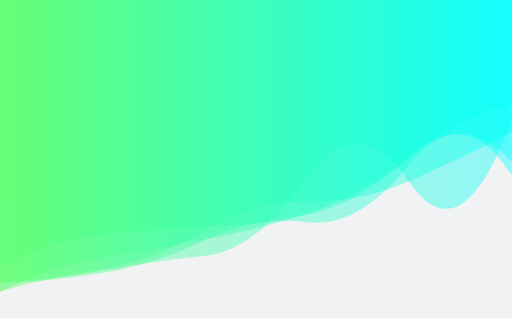
t = 0.00 s
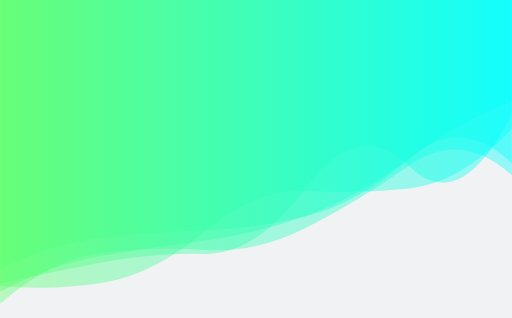
t = 1.39 s
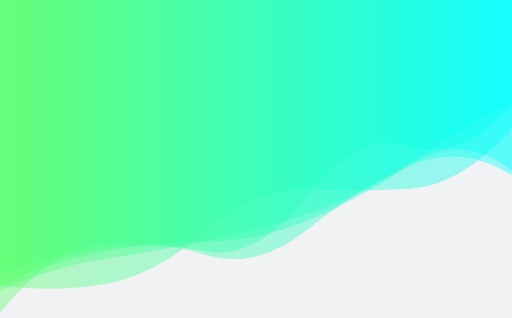
t = 2.78 s
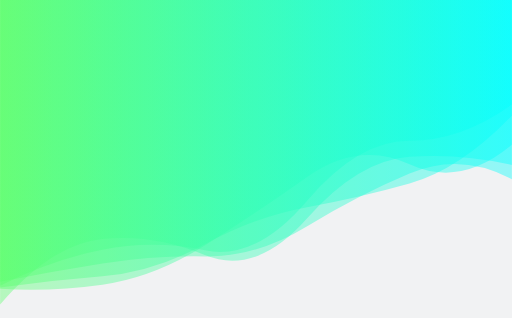
t = 5.55 s
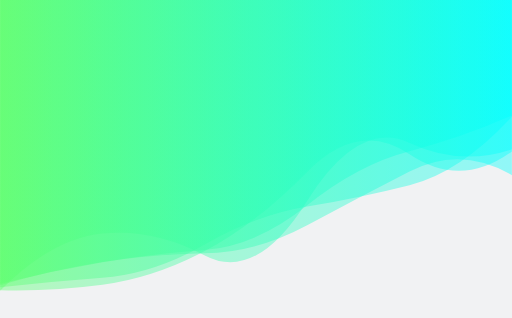
t = 6.94 s
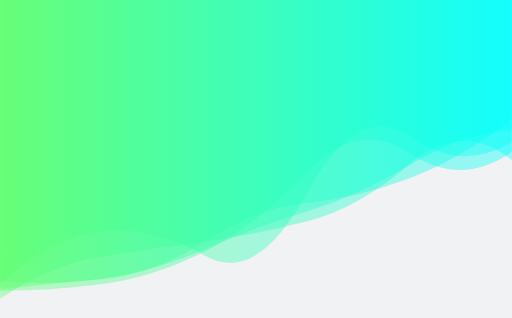
t = 8.33 s

The animated SVG that drew these frames (rendered in a browser with its animation timeline set to each time). Animation: 5 SMIL elements (animate=5); frames cover the first 8.33 s, repeats indefinitely.

<?xml version="1.0" encoding="utf-8"?>
<svg xmlns="http://www.w3.org/2000/svg" xmlns:xlink="http://www.w3.org/1999/xlink" style="margin: auto; background: rgb(241, 242, 243); display: block; z-index: 1; position: relative; shape-rendering: auto;" width="1920" height="1193" preserveAspectRatio="xMidYMid" viewBox="0 0 1920 1193">
<g transform="translate(960,596.5) scale(1,1) translate(-960,-596.5)"><linearGradient id="lg-0.32128220239440664" x1="0" x2="1" y1="0" y2="0">
  <stop stop-color="#5cff6d" offset="0"></stop>
  <stop stop-color="#00ffff" offset="1"></stop>
</linearGradient><path d="" fill="url(#lg-0.32128220239440664)" opacity="0.4">
  <animate attributeName="d" dur="16.666666666666664s" repeatCount="indefinite" keyTimes="0;0.333;0.667;1" calcMode="spline" keySplines="0.5 0 0.5 1;0.5 0 0.5 1;0.5 0 0.5 1" begin="0s" values="M0 0L 0 1005.05263354388Q 192 902.032592105982  384 880.9240357452173T 768 852.8713275400432T 1152 805.6354241488748T 1536 588.0894395110914T 1920 605.9347269054175L 1920 0 Z;M0 0L 0 1056.8924366012827Q 192 1019.2982296059542  384 988.7841985412459T 768 961.9527392171155T 1152 848.6975984288003T 1536 650.9579073676424T 1920 672.3534980580471L 1920 0 Z;M0 0L 0 1184.8606886905122Q 192 961.5725620821364  384 934.8877439366873T 768 850.7340534912387T 1152 812.0610360541347T 1536 581.2997683876392T 1920 528.2379724928884L 1920 0 Z;M0 0L 0 1005.05263354388Q 192 902.032592105982  384 880.9240357452173T 768 852.8713275400432T 1152 805.6354241488748T 1536 588.0894395110914T 1920 605.9347269054175L 1920 0 Z"></animate>
</path><path d="" fill="url(#lg-0.32128220239440664)" opacity="0.4">
  <animate attributeName="d" dur="16.666666666666664s" repeatCount="indefinite" keyTimes="0;0.333;0.667;1" calcMode="spline" keySplines="0.5 0 0.5 1;0.5 0 0.5 1;0.5 0 0.5 1" begin="-3.333333333333333s" values="M0 0L 0 1144.6340425464707Q 192 906.9901457400707  384 878.9387013314903T 768 853.789405248009T 1152 852.9672211927254T 1536 608.7578460204123T 1920 527.0129752013717L 1920 0 Z;M0 0L 0 1069.5053568901965Q 192 1097.5868744699037  384 1067.0810132615288T 768 867.9838641732092T 1152 711.4227463055835T 1536 710.3348872246654T 1920 481.5256369562427L 1920 0 Z;M0 0L 0 1089.3209985080252Q 192 1093.4410007914882  384 1068.2363330211117T 768 944.5048425262148T 1152 642.6340116019422T 1536 573.8512529530265T 1920 571.0761003573975L 1920 0 Z;M0 0L 0 1144.6340425464707Q 192 906.9901457400707  384 878.9387013314903T 768 853.789405248009T 1152 852.9672211927254T 1536 608.7578460204123T 1920 527.0129752013717L 1920 0 Z"></animate>
</path><path d="" fill="url(#lg-0.32128220239440664)" opacity="0.4">
  <animate attributeName="d" dur="16.666666666666664s" repeatCount="indefinite" keyTimes="0;0.333;0.667;1" calcMode="spline" keySplines="0.5 0 0.5 1;0.5 0 0.5 1;0.5 0 0.5 1" begin="-6.666666666666666s" values="M0 0L 0 1049.8101643066261Q 192 1093.327766511204  384 1068.675894573091T 768 934.2864881037998T 1152 801.2140629164101T 1536 637.8440471239353T 1920 506.24574593680074L 1920 0 Z;M0 0L 0 1058.0190866008281Q 192 1056.3871127669568  384 1021.5985442939104T 768 961.1194977846067T 1152 664.0694945127166T 1536 694.6016772411557T 1920 455.4574910652011L 1920 0 Z;M0 0L 0 1073.6972579118744Q 192 966.5578972884254  384 928.035135019614T 768 939.5233698602742T 1152 749.5006687193872T 1536 520.3834938672529T 1920 384.7264857238041L 1920 0 Z;M0 0L 0 1049.8101643066261Q 192 1093.327766511204  384 1068.675894573091T 768 934.2864881037998T 1152 801.2140629164101T 1536 637.8440471239353T 1920 506.24574593680074L 1920 0 Z"></animate>
</path><path d="" fill="url(#lg-0.32128220239440664)" opacity="0.4">
  <animate attributeName="d" dur="16.666666666666664s" repeatCount="indefinite" keyTimes="0;0.333;0.667;1" calcMode="spline" keySplines="0.5 0 0.5 1;0.5 0 0.5 1;0.5 0 0.5 1" begin="-9.999999999999998s" values="M0 0L 0 1077.192111802691Q 192 1056.3395348905988  384 1041.952643105254T 768 917.512208092297T 1152 775.3055532999358T 1536 695.3648526283748T 1920 437.61077854632026L 1920 0 Z;M0 0L 0 1124.2458267614904Q 192 1101.2664883125321  384 1070.1232402967255T 768 843.3339882662435T 1152 688.6545831441797T 1536 526.31095277978T 1920 497.09635069878516L 1920 0 Z;M0 0L 0 1094.3945120155008Q 192 991.1886006019342  384 959.1244213522015T 768 902.6183152360103T 1152 808.4992622370005T 1536 593.7151975528454T 1920 380.5983394799531L 1920 0 Z;M0 0L 0 1077.192111802691Q 192 1056.3395348905988  384 1041.952643105254T 768 917.512208092297T 1152 775.3055532999358T 1536 695.3648526283748T 1920 437.61077854632026L 1920 0 Z"></animate>
</path><path d="" fill="url(#lg-0.32128220239440664)" opacity="0.4">
  <animate attributeName="d" dur="16.666666666666664s" repeatCount="indefinite" keyTimes="0;0.333;0.667;1" calcMode="spline" keySplines="0.5 0 0.5 1;0.5 0 0.5 1;0.5 0 0.5 1" begin="-13.333333333333332s" values="M0 0L 0 1177.2639623566597Q 192 929.6707196045953  384 910.605658293072T 768 955.9511929818149T 1152 862.3455940182998T 1536 622.6228882339271T 1920 657.3022410987934L 1920 0 Z;M0 0L 0 1065.0899637354225Q 192 885.9272179216215  384 865.7932438052329T 768 958.7716337533197T 1152 721.6930562901297T 1536 510.6550379202914T 1920 531.7072592795718L 1920 0 Z;M0 0L 0 1013.269214339816Q 192 1111.9912276913733  384 1075.0398820760938T 768 876.7115753667777T 1152 820.777508051006T 1536 611.448439783051T 1920 657.1271114741734L 1920 0 Z;M0 0L 0 1177.2639623566597Q 192 929.6707196045953  384 910.605658293072T 768 955.9511929818149T 1152 862.3455940182998T 1536 622.6228882339271T 1920 657.3022410987934L 1920 0 Z"></animate>
</path></g>
</svg>
